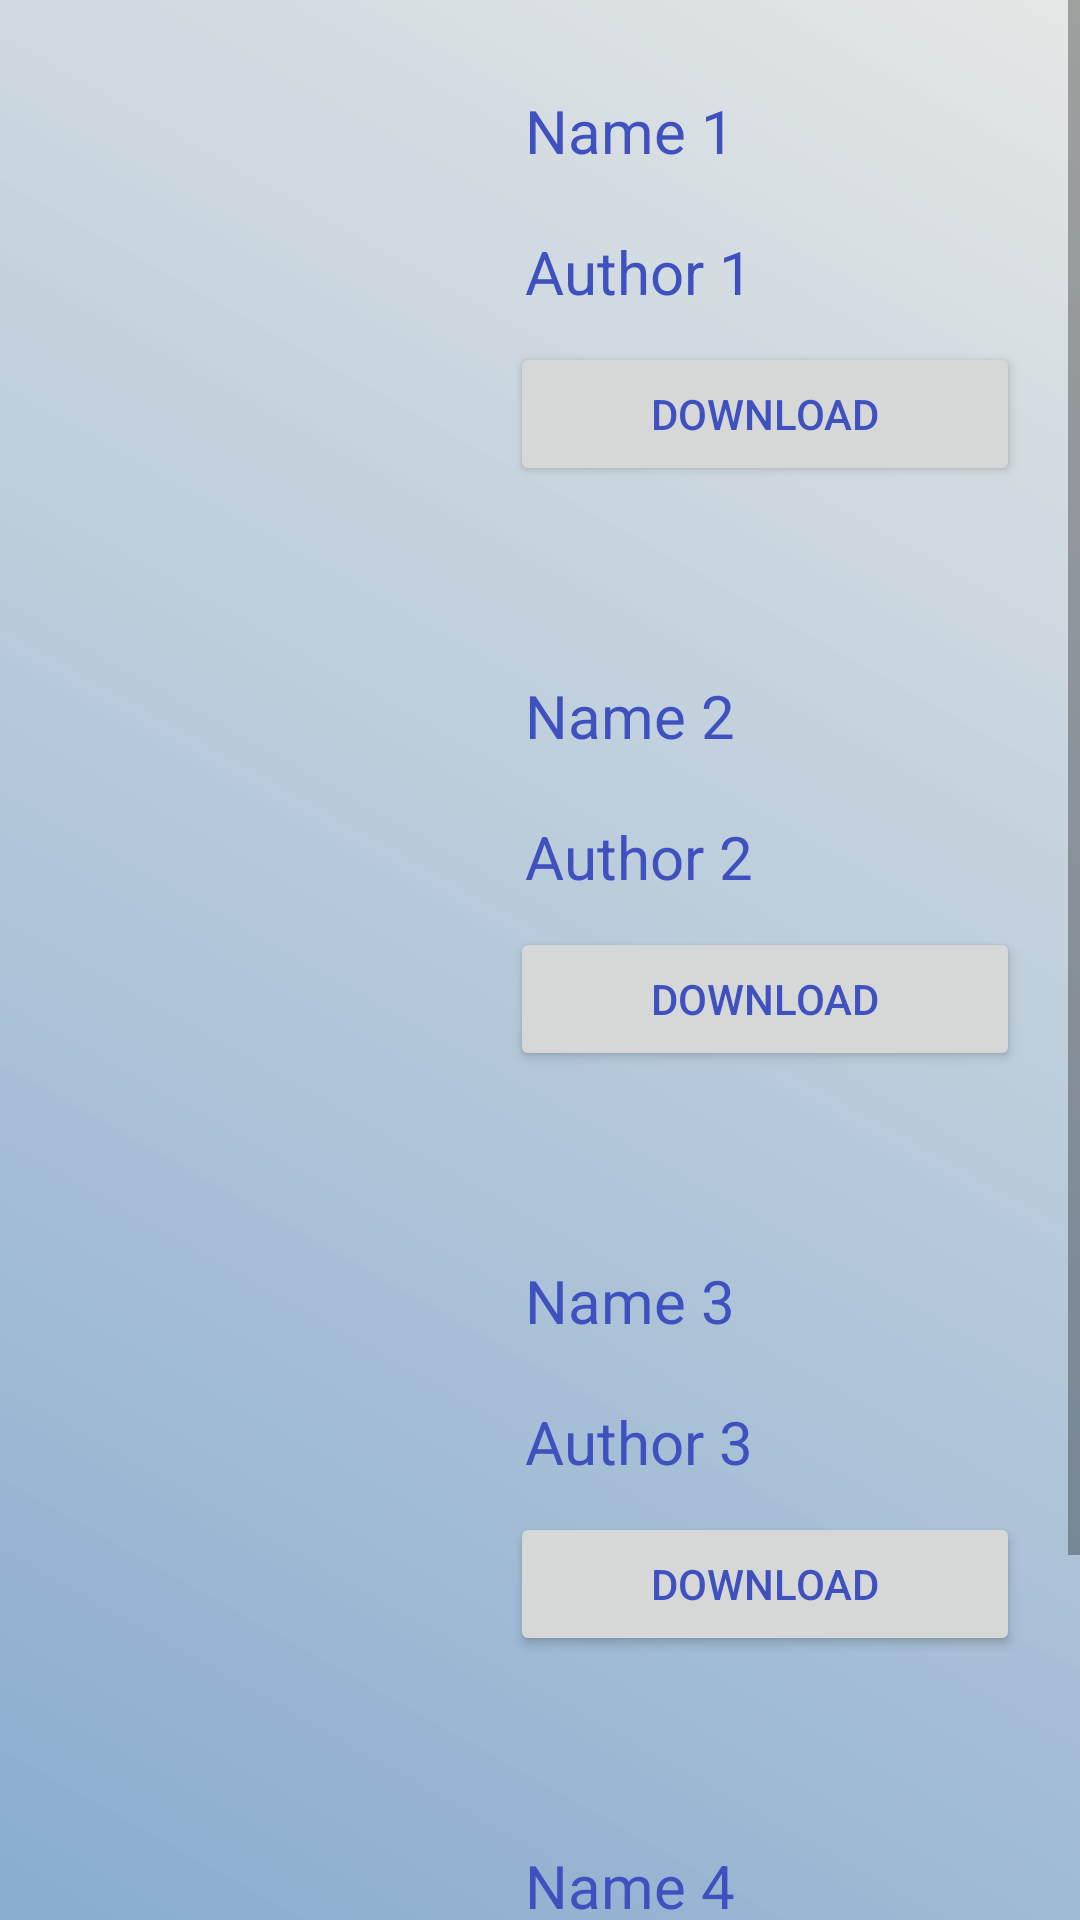

Write the Android layout XML for this screen, with the resource values it uses.
<!-- AndroidManifest.xml: application theme Theme.MyApplication -->
<!-- res/layout/activity_nonfic.xml -->
<?xml version="1.0" encoding="utf-8"?>
<LinearLayout xmlns:android="http://schemas.android.com/apk/res/android"
    xmlns:app="http://schemas.android.com/apk/res-auto"
    xmlns:tools="http://schemas.android.com/tools"
    android:layout_width="match_parent"
    android:layout_height="match_parent"
    android:background="@drawable/custombg"
    android:orientation="vertical"
    tools:context=".fiction">
    <ScrollView
        android:layout_width="fill_parent"
        android:layout_height="wrap_content">
        <LinearLayout
            android:layout_width="match_parent"
            android:layout_height="match_parent"
            android:orientation="vertical"
            android:layout_margin="10dp">

            <LinearLayout
                android:layout_width="match_parent"
                android:layout_height="match_parent"
                android:orientation="horizontal">

                <ImageView
                    android:layout_width="150dp"
                    android:layout_height="175dp"
                    android:layout_marginTop="20dp">
                </ImageView>
                <LinearLayout
                    android:layout_width="match_parent"
                    android:layout_height="match_parent"
                    android:orientation="vertical">
                    <TextView
                        android:id="@+id/nonfic1"
                        android:layout_width="match_parent"
                        android:layout_height="wrap_content"
                        android:layout_marginTop="20dp"
                        android:layout_marginLeft="15dp"
                        android:text="Name 1"
                        android:textColor="@color/purple_500"
                        android:textSize="20dp">
                    </TextView>

                    <TextView
                        android:id="@+id/nonficauthor1"
                        android:layout_width="match_parent"
                        android:layout_height="wrap_content"
                        android:layout_marginTop="20dp"
                        android:layout_marginLeft="15dp"
                        android:text="Author 1"
                        android:textColor="@color/purple_500"
                        android:textSize="20dp">
                    </TextView>

                    <Button
                        android:layout_width="match_parent"
                        android:layout_height="wrap_content"
                        android:layout_marginLeft="10dp"
                        android:layout_marginRight="10dp"
                        android:layout_marginTop="10dp"
                        android:text="Download"
                        android:textColor="@color/purple_500"
                        android:id="@+id/nonficbut1"></Button>
                </LinearLayout>
            </LinearLayout>

            <LinearLayout
                android:layout_width="match_parent"
                android:layout_height="match_parent"
                android:orientation="horizontal">
                <ImageView
                    android:layout_width="150dp"
                    android:layout_height="175dp"
                    android:layout_marginTop="20dp"></ImageView>
                <LinearLayout
                    android:layout_width="match_parent"
                    android:layout_height="match_parent"
                    android:orientation="vertical">
                    <TextView
                        android:id="@+id/nonfic2"
                        android:layout_width="match_parent"
                        android:layout_height="wrap_content"
                        android:layout_marginTop="20dp"
                        android:layout_marginLeft="15dp"
                        android:text="Name 2"
                        android:textColor="@color/purple_500"
                        android:textSize="20dp"></TextView>

                    <TextView
                        android:id="@+id/nonficauthor2"
                        android:layout_width="match_parent"
                        android:layout_height="wrap_content"
                        android:layout_marginTop="20dp"
                        android:layout_marginLeft="15dp"
                        android:text="Author 2"
                        android:textColor="@color/purple_500"
                        android:textSize="20dp"></TextView>

                    <Button
                        android:layout_width="match_parent"
                        android:layout_height="wrap_content"
                        android:layout_marginLeft="10dp"
                        android:layout_marginRight="10dp"
                        android:layout_marginTop="10dp"
                        android:text="Download"
                        android:textColor="@color/purple_500"
                        android:id="@+id/nonficbut2"></Button>
                </LinearLayout>
            </LinearLayout>

            <LinearLayout
                android:layout_width="match_parent"
                android:layout_height="match_parent"
                android:orientation="horizontal">
                <ImageView
                    android:layout_width="150dp"
                    android:layout_height="175dp"
                    android:layout_marginTop="20dp"></ImageView>
                <LinearLayout
                    android:layout_width="match_parent"
                    android:layout_height="match_parent"
                    android:orientation="vertical">
                    <TextView
                        android:id="@+id/nonfic3"
                        android:layout_width="match_parent"
                        android:layout_height="wrap_content"
                        android:layout_marginTop="20dp"
                        android:layout_marginLeft="15dp"
                        android:text="Name 3"
                        android:textColor="@color/purple_500"
                        android:textSize="20dp"></TextView>

                    <TextView
                        android:id="@+id/nonficauthor3"
                        android:layout_width="match_parent"
                        android:layout_height="wrap_content"
                        android:layout_marginTop="20dp"
                        android:layout_marginLeft="15dp"
                        android:text="Author 3"
                        android:textColor="@color/purple_500"
                        android:textSize="20dp"></TextView>

                    <Button
                        android:layout_width="match_parent"
                        android:layout_height="wrap_content"
                        android:layout_marginLeft="10dp"
                        android:layout_marginRight="10dp"
                        android:layout_marginTop="10dp"
                        android:text="Download"
                        android:textColor="@color/purple_500"
                        android:id="@+id/nonficbut3"></Button>
                </LinearLayout>
            </LinearLayout>
            <LinearLayout
                android:layout_width="match_parent"
                android:layout_height="match_parent"
                android:orientation="horizontal">
                <ImageView
                    android:layout_width="150dp"
                    android:layout_height="175dp"
                    android:layout_marginTop="20dp"></ImageView>
                <LinearLayout
                    android:layout_width="match_parent"
                    android:layout_height="match_parent"
                    android:orientation="vertical">
                    <TextView
                        android:id="@+id/nonfic4"
                        android:layout_width="match_parent"
                        android:layout_height="wrap_content"
                        android:layout_marginTop="20dp"
                        android:layout_marginLeft="15dp"
                        android:text="Name 4"
                        android:textColor="@color/purple_500"
                        android:textSize="20dp"></TextView>

                    <TextView
                        android:id="@+id/nonficauthor4"
                        android:layout_width="match_parent"
                        android:layout_height="wrap_content"
                        android:layout_marginTop="20dp"
                        android:layout_marginLeft="15dp"
                        android:text="Author 4"
                        android:textColor="@color/purple_500"
                        android:textSize="20dp"></TextView>

                    <Button
                        android:layout_width="match_parent"
                        android:layout_height="wrap_content"
                        android:layout_marginLeft="10dp"
                        android:layout_marginRight="10dp"
                        android:layout_marginTop="10dp"
                        android:text="Download"
                        android:textColor="@color/purple_500"
                        android:id="@+id/nonficbut4"></Button>
                </LinearLayout>
            </LinearLayout>

        </LinearLayout>
    </ScrollView>
</LinearLayout>
<!-- resources referenced by this layout -->
<resources>
  <color name="purple_500">#3F50BF</color>
  <!-- drawable custombg (drawable) -->
  <?xml version="1.0" encoding="utf-8"?>
  <shape xmlns:android="http://schemas.android.com/apk/res/android"
      android:shape="rectangle">
      <gradient
          android:startColor="#89ACCF"
          android:endColor="#DAE0E3E1"
          android:angle="45" />
  </shape>
  <style name="Theme.MyApplication" parent="Theme.MaterialComponents.DayNight.DarkActionBar">
          
          <item name="colorPrimary">#FFFFFFFF</item>
          <item name="colorPrimaryVariant">@color/purple_700</item>
          <item name="colorOnPrimary">@color/white</item>
          
          <item name="colorSecondary">@color/teal_200</item>
          <item name="colorSecondaryVariant">@color/teal_700</item>
          <item name="colorOnSecondary">@color/black</item>
          
          <item name="android:statusBarColor" tools:targetApi="l">?attr/colorPrimaryVariant</item>
          
      </style>
  <color name="purple_700">#FF3700B3</color>
  <color name="white">#FFFFFFFF</color>
  <color name="teal_200">#FF03DAC5</color>
  <color name="teal_700">#FF018786</color>
  <color name="black">#FF000000</color>
</resources>
